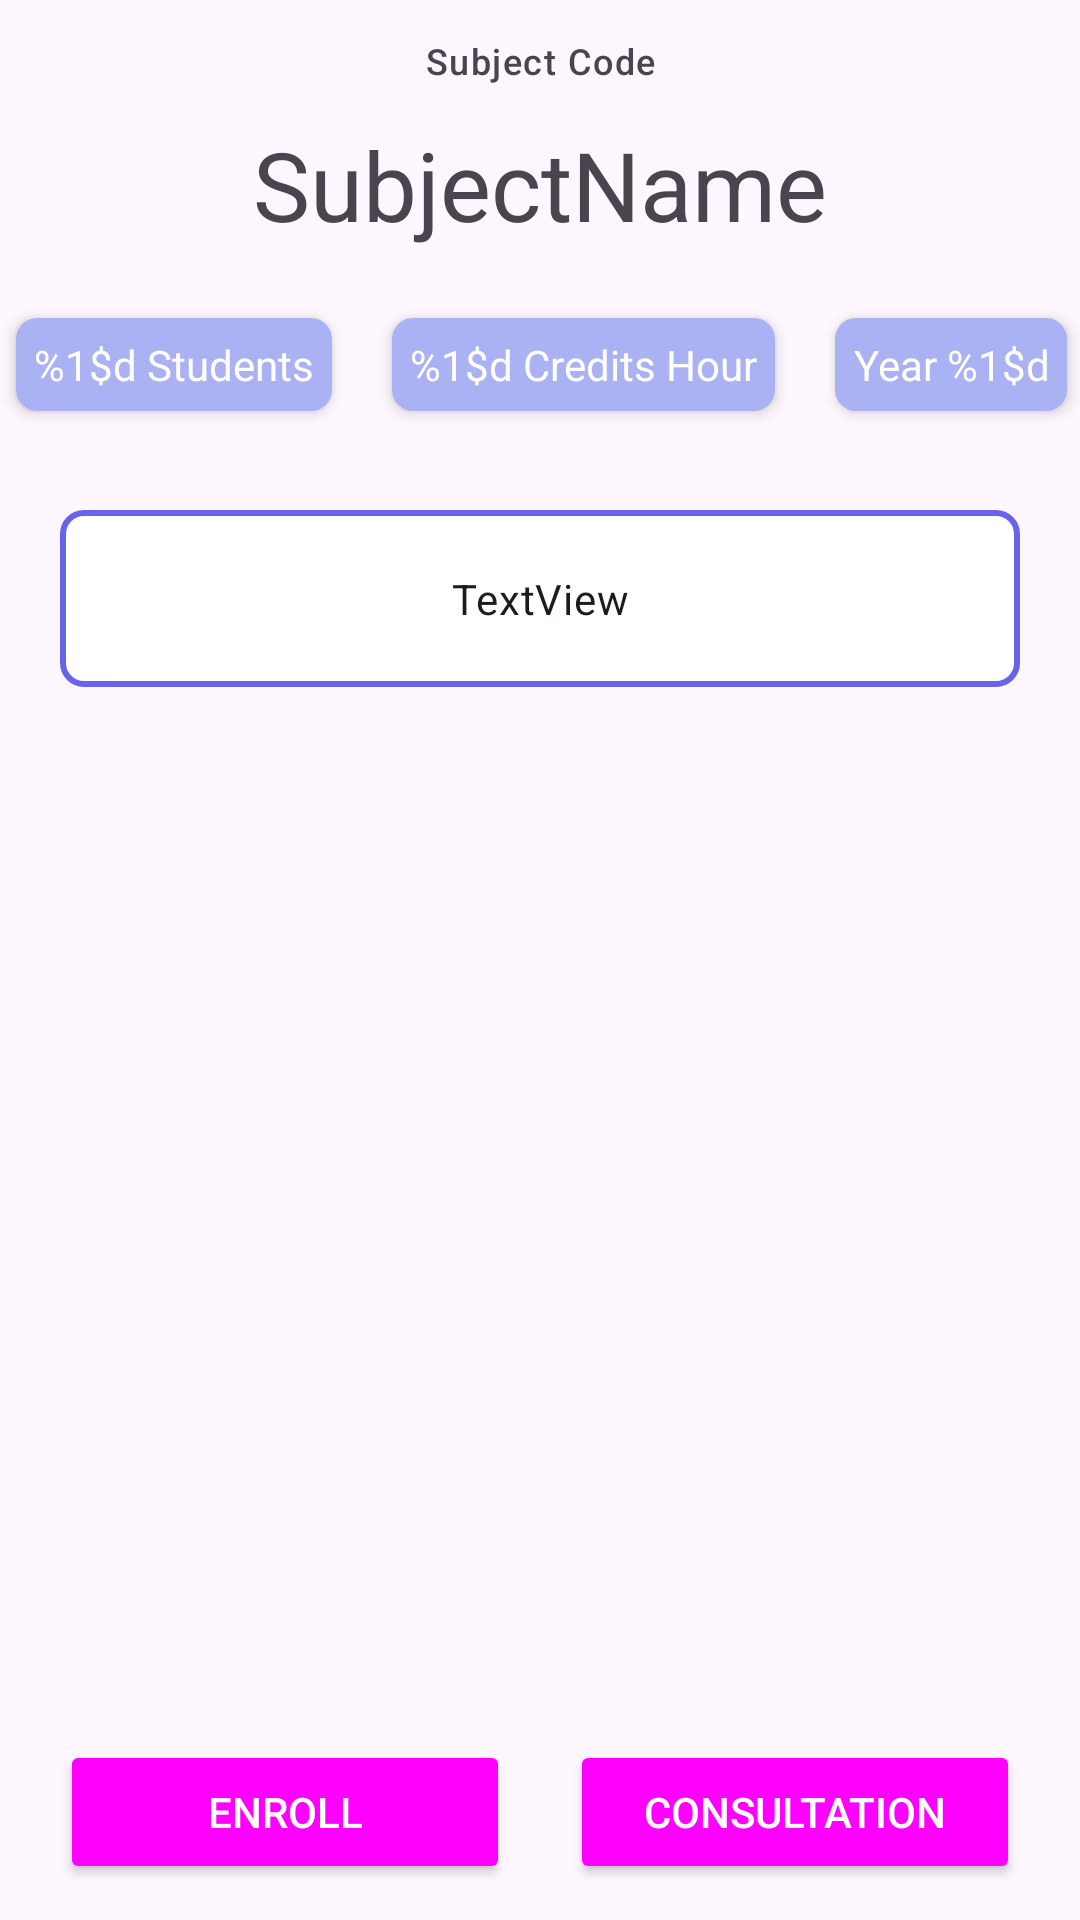

Reconstruct the res/layout file that produces this screen, plus the resources it refers to.
<!-- AndroidManifest.xml: application theme Theme.Mobile_final -->
<!-- res/layout/fragment_subject.xml -->
<?xml version="1.0" encoding="utf-8"?>
<androidx.core.widget.NestedScrollView xmlns:android="http://schemas.android.com/apk/res/android"
    xmlns:app="http://schemas.android.com/apk/res-auto"
    xmlns:tools="http://schemas.android.com/tools"
    style="@style/baseBackground"
    android:layout_width="match_parent"
    android:layout_height="match_parent"
    android:fillViewport="true"
    android:fitsSystemWindows="true"
    tools:context=".activity.fragment.SubjectFragment">

    <androidx.constraintlayout.widget.ConstraintLayout
        android:layout_width="match_parent"
        android:layout_height="match_parent">

        <ScrollView
            android:layout_width="match_parent"
            android:layout_height="match_parent"
            android:fillViewport="true"
            android:fitsSystemWindows="true"
            >

            <androidx.constraintlayout.widget.ConstraintLayout
                android:id="@+id/layout"
                android:layout_width="match_parent"
                android:layout_height="wrap_content"
                android:layout_marginBottom="90dp">

                <ImageView
                    android:id="@+id/btnBack"
                    android:layout_width="30dp"
                    android:layout_height="30dp"
                    android:layout_margin="10dp"
                    android:background="@drawable/back"
                    app:layout_constraintStart_toStartOf="parent"
                    app:layout_constraintTop_toTopOf="parent" />

                <TextView
                    android:id="@+id/txtSubjectCode"
                    style="@style/TextAppearance.Material3.LabelMedium"
                    android:layout_width="wrap_content"
                    android:layout_height="50dp"
                    android:layout_gravity="top|end"
                    android:gravity="center"
                    android:lines="1"
                    android:text="Subject Code"
                    app:layout_constraintBottom_toTopOf="@+id/txt_subject_name"
                    app:layout_constraintEnd_toEndOf="parent"
                    app:layout_constraintStart_toStartOf="parent"
                    app:layout_constraintTop_toTopOf="@+id/layout" />

                <TextView
                    android:id="@+id/txt_subject_name"
                    android:layout_width="346dp"
                    android:layout_height="wrap_content"
                    android:layout_marginTop="40dp"
                    android:gravity="center"
                    android:text="SubjectName"
                    android:textAppearance="@style/TextAppearance.Material3.HeadlineLarge"
                    app:layout_constraintEnd_toEndOf="parent"
                    app:layout_constraintStart_toStartOf="parent"
                    app:layout_constraintTop_toTopOf="parent" />

                <LinearLayout
                    android:id="@+id/linearLayout"
                    android:layout_width="375dp"
                    android:layout_height="57dp"
                    android:layout_marginHorizontal="10dp"
                    android:layout_marginTop="10dp"
                    android:gravity="center"
                    android:orientation="horizontal"
                    app:layout_constraintEnd_toEndOf="parent"
                    app:layout_constraintStart_toStartOf="parent"
                    app:layout_constraintTop_toBottomOf="@+id/txt_subject_name">

                    <TextView
                        android:id="@+id/txtNumberOfStudent"
                        android:layout_width="wrap_content"
                        android:layout_height="wrap_content"
                        android:layout_margin="10dp"
                        android:background="@drawable/rounded_border_secondary_color"
                        android:elevation="3dp"
                        android:gravity="center"
                        android:padding="6dp"
                        android:text="@string/studentCount"
                        android:textColor="@color/white" />

                    <TextView
                        android:id="@+id/txtCreditHour"
                        android:layout_width="wrap_content"
                        android:layout_height="wrap_content"
                        android:layout_margin="10dp"
                        android:background="@drawable/rounded_border_secondary_color"
                        android:elevation="3dp"
                        android:gravity="center"
                        android:padding="6dp"
                        android:text="@string/creditHours"
                        android:textColor="@color/white" />

                    <TextView
                        android:id="@+id/txtYear"
                        android:layout_width="wrap_content"
                        android:layout_height="wrap_content"
                        android:layout_margin="10dp"
                        android:background="@drawable/rounded_border_secondary_color"
                        android:elevation="3dp"
                        android:gravity="center"
                        android:padding="6dp"
                        android:text="@string/year"
                        android:textColor="@color/white" />

                </LinearLayout>

                <TextView
                    android:id="@+id/textSubjectDescription"
                    style="@style/TextAppearance.Material3.BodyMedium"
                    android:layout_width="match_parent"
                    android:layout_height="wrap_content"
                    android:layout_margin="20dp"
                    android:background="@drawable/rounded_border"
                    android:gravity="center_horizontal"
                    android:paddingVertical="20dp"
                    android:text="TextView"
                    app:layout_constraintTop_toBottomOf="@id/linearLayout" />

                <androidx.recyclerview.widget.RecyclerView
                    android:id="@+id/recycleViewSubjectDetails"
                    android:layout_width="match_parent"
                    android:layout_height="0dp"
                    android:layout_marginTop="20dp"
                    app:layout_constraintStart_toStartOf="parent"
                    app:layout_constraintTop_toBottomOf="@id/textSubjectDescription" />

            </androidx.constraintlayout.widget.ConstraintLayout>
        </ScrollView>

        <LinearLayout
            android:id="@+id/linearLayout2"
            android:layout_width="match_parent"
            android:layout_height="60dp"
            android:layout_marginHorizontal="10dp"
            android:orientation="horizontal"
            app:layout_constraintBottom_toBottomOf="parent"
            app:layout_constraintEnd_toEndOf="parent"
            app:layout_constraintStart_toStartOf="parent">

            <Button
                android:id="@+id/btn_enroll"
                android:layout_width="match_parent"
                android:layout_height="wrap_content"
                android:layout_marginHorizontal="10dp"
                android:layout_weight="1"
                android:text="Enroll"
                android:textColor="@color/white"
                android:theme="@style/evaluate.button.disable" />

            <Button
                android:id="@+id/btn_consultation"
                android:layout_width="match_parent"
                android:layout_height="wrap_content"
                android:layout_marginHorizontal="10dp"
                android:layout_weight="1"
                android:text="Consultation"
                android:textColor="@color/white"
                android:theme="@style/evaluate.button.disable" />
        </LinearLayout>


    </androidx.constraintlayout.widget.ConstraintLayout>
</androidx.core.widget.NestedScrollView>
<!-- resources referenced by this layout -->
<resources>
  <color name="white">#FFFFFFFF</color>
  <!-- drawable rounded_border (drawable) -->
  <?xml version="1.0" encoding="UTF-8"?>
  <shape xmlns:android="http://schemas.android.com/apk/res/android">
      <solid android:color="#ffffffff"/>
  
      <stroke android:width="2dp"
          android:color="#6763EB"
          />
  
      <padding android:left="1dp"
          android:top="1dp"
          android:right="1dp"
          android:bottom="1dp"
          />
  
      <corners android:radius="7dp"/>
  </shape>
  <!-- drawable rounded_border_secondary_color (drawable) -->
  <?xml version="1.0" encoding="UTF-8"?>
  <shape xmlns:android="http://schemas.android.com/apk/res/android">
      <solid android:color="@color/secondary" />
  
      <padding
          android:bottom="1dp"
          android:left="1dp"
          android:right="1dp"
          android:top="1dp" />
  
      <corners android:radius="7dp" />
  </shape>
  <string name="creditHours">%1$d  Credits Hour</string>
  <string name="studentCount">%1$d Students</string>
  <string name="year">Year %1$d</string>
  <style name="baseBackground">
          <item name="android:layout_marginTop">50dp</item>
          <item name="android:layout_marginBottom">80dp</item>
          <item name="android:layout_gravity">center_horizontal</item>
      </style>
  <style name="evaluate.button.disable" parent="@style/Widget.Material3.Button">
      </style>
  <style name="Theme.Mobile_final" parent="Base.Theme.Mobile_final" />
  <color name="secondary">#AAB2F3</color>
  <style name="Base.Theme.Mobile_final" parent="Theme.Material3.DayNight.NoActionBar">
          
          <item name="colorPrimary">@color/accent</item>
          <item name="colorSecondary">@color/secondary</item>
      </style>
  <color name="accent">#6763EB</color>
</resources>
